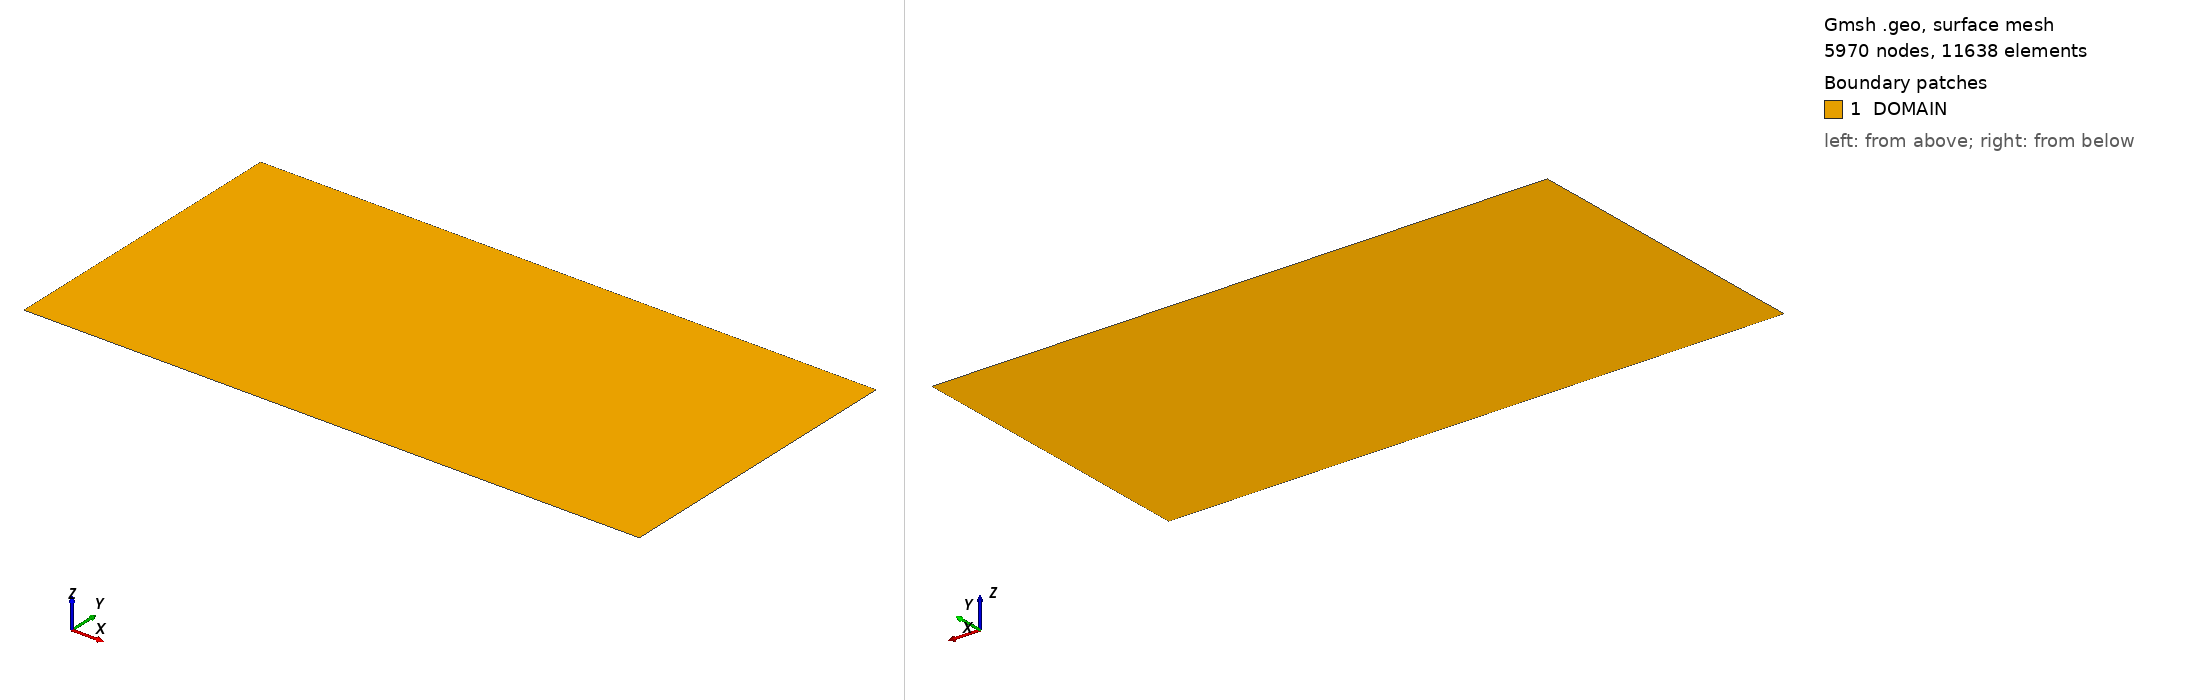

Gmsh geometry script, surface-meshed: 5970 nodes, 11638 surface elements. Boundary patches (legend numbers): 1 DOMAIN. Left view from above one corner, right view from below the opposite corner. Legend entries are the model's physical surfaces. The drawing asked Gmsh for element sizes between 1% and 20% of the model's largest extent; the script's own settings can give other sizes.

=== vortex.geo (drawn) ===
//
// vortex.geo
// Chris Douglas
// chris.douglas@ladhyx.polytechnique.fr
//
// This file can be used with Gmsh to create a mesh for the Grabowski-Berger
// vortex problem.
//

n0 = 10;
n1 = 3;
n2 = 1;
xmax = 120.0;
rmax = 60.0;
Mesh.Algorithm = 5;
Mesh.MshFileVersion = 2.2;
Mesh.SaveAll = 0;

// Points
//  3-------------------------2
//  |                         |
//  |                         |
//  |                         |
//  |                         |
//  0-------------------------1
Point (0)  = {0, 0, 0, 1/n0}; // origin
Point (1)  = {xmax, 0, 0, 1/n2};
Point (2)  = {xmax, rmax, 0, 1/n2};
Point (3)  = {0, rmax, 0, 1/n1};


// Lines
Line (1) = {3,0};
Line (2) = {0,1};
Line (3) = {1,2};
Line (4) = {2,3};

// Labels
Physical Line ("AXIS") = {2};
Physical Line ("OUTFLOW") = {3};
Physical Line ("INFLOW") = {1};
Physical Line ("SLIP") = {4};

// Surfaces
Line Loop(1) = {1:4};
Plane Surface(1) = {1};
Physical Surface("DOMAIN") = {1};
